Labelled photos from "poultry", an image-classification folder in PerezAbel/Flora-AI. The possible labels are: bumblefoot, fowlpox, healthy, coryza, CRD.

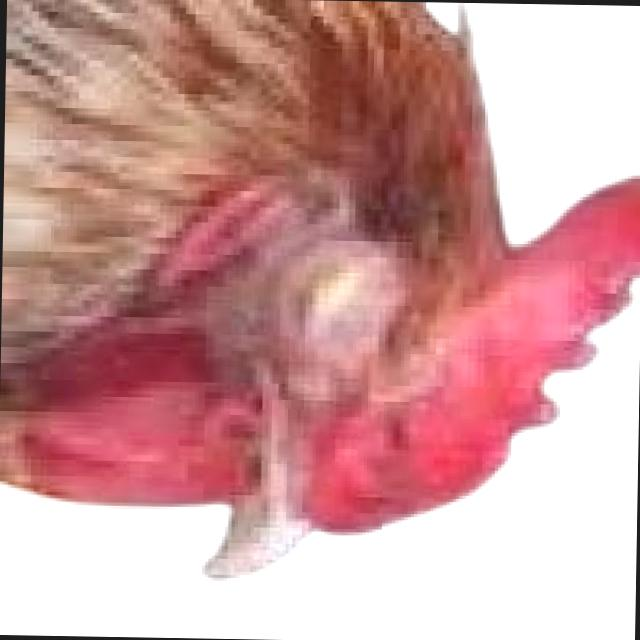
Label: coryza

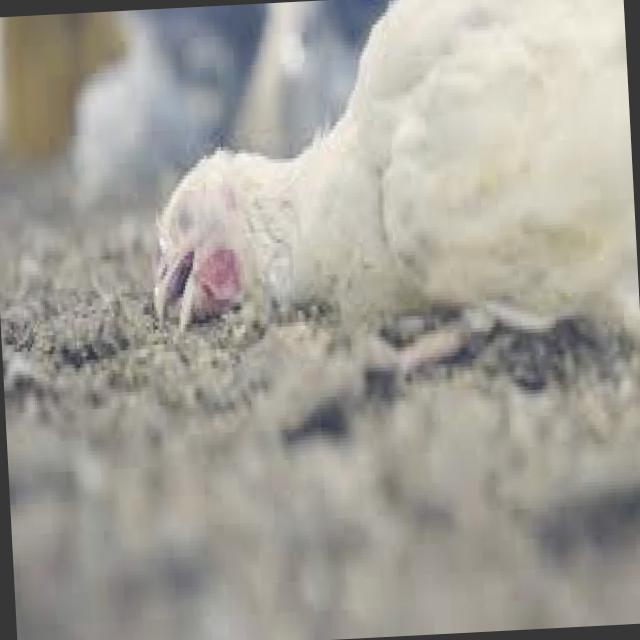
Label: CRD

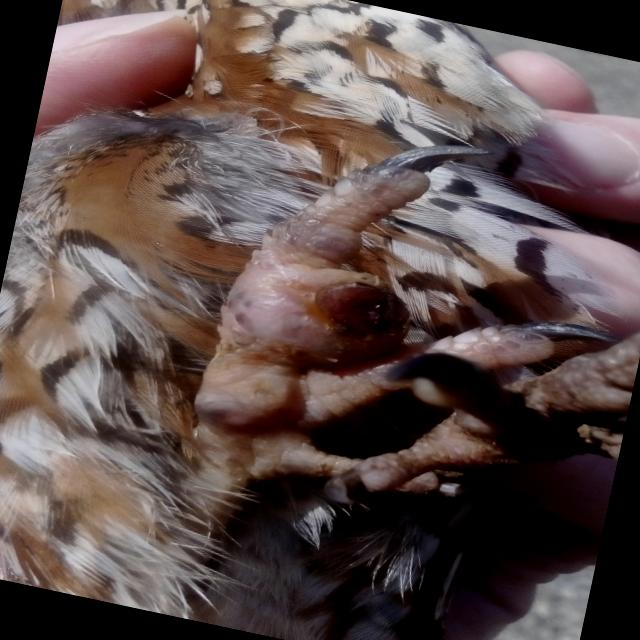
Label: bumblefoot

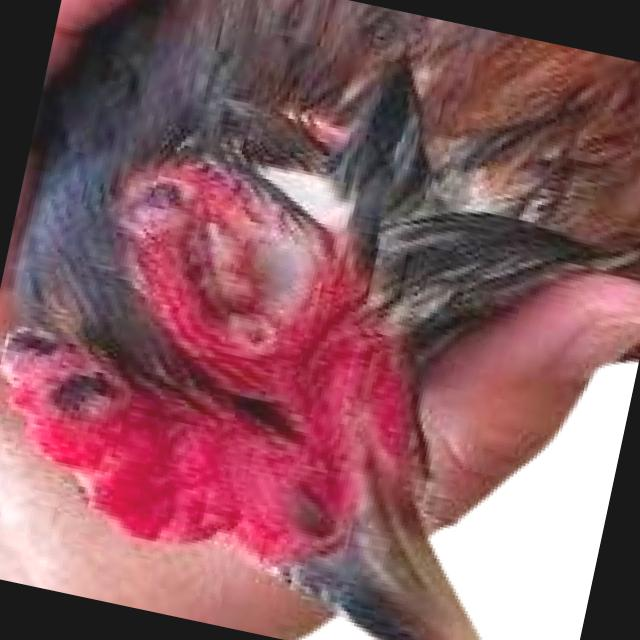
Label: coryza

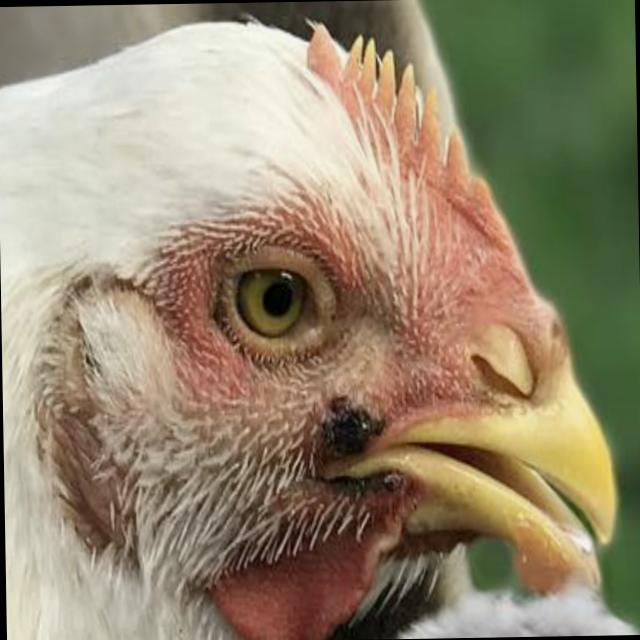
Label: fowlpox

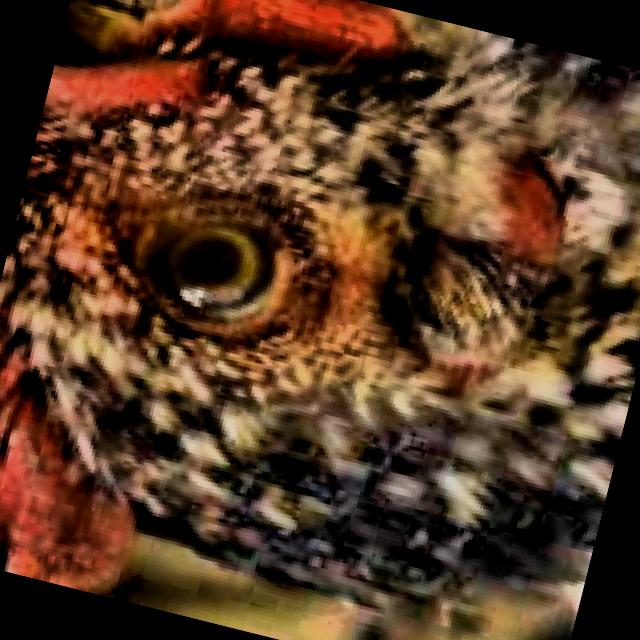
Label: healthy
